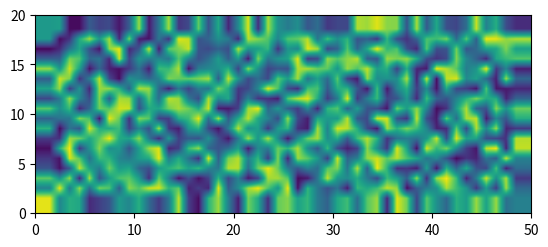

The script that saved this image:
import numpy as np
import matplotlib.animation as animation
import matplotlib.pyplot as plt

# Length of the rectangular region (L)
length_x = 20
length_y = 50

# Initialize UV values as constant
uv = np.ones((2, 20, 50))

# Add 1% noise to UV
uv = uv + uv * np.random.uniform(0, 1, uv.shape) / 100


def gierer_meinhard_2d(t, uv, a=0.4, d=40, gamma=1, b=1):
    u, v = uv
    # We have u(x) and v(x)
    # Assuming h = dx = 1, to get u(x + h)
    u_up = np.roll(u, shift=1, axis=0)
    v_up = np.roll(v, shift=1, axis=0)
    # Similarly for u(x - h), roll to opposite side
    u_down = np.roll(u, shift=-1, axis=0)
    v_down = np.roll(v, shift=-1, axis=0)
    #  Moving left
    u_left = np.roll(u, shift=1, axis=1)
    v_left = np.roll(v, shift=1, axis=1)
    #  Moving right
    u_right = np.roll(u, shift=-1, axis=1)
    v_right = np.roll(v, shift=-1, axis=1)
    # lapacian
    lu = u_right + u_left + u_up + u_down - 4 * u  # divided by h^2 = 1
    lv = v_right + v_left + v_up + v_down - 4 * v  # divided by h^2 = 1
    # implement the rest of pdes
    f = a - b * u + (u**2 / v)
    g = u**2 - v
    dudt = lu + gamma * f
    dvdt = d * lv + gamma * g
    return np.array([dudt, dvdt])


print(uv.shape)

# Create a figure and axis for plotting
fig, ax_uv = plt.subplots()

# Initialize the image object for animation
im = ax_uv.imshow(
    uv[1],
    interpolation="bilinear",
    origin="lower",
    extent=[0, length_y, 0, length_x],
)


def animate(frame: int):
    # Solve PDE
    num_iter = 50000
    dt = 0.0001
    dudt, dvdt = gierer_meinhard_2d(num_iter, uv)
    # Update UV
    # Update UV via Euler's method
    uv[0] = uv[0] + dudt * dt  # u
    uv[1] = uv[1] + dvdt * dt

    # Neumann boundary conditions in 2D
    uv[:, 0, :] = uv[:, 1, :]
    uv[:, -1, :] = uv[:, -2, :]
    uv[:, :, 0] = uv[:, :, 1]
    uv[:, :, -1] = uv[:, :, -2]
    im.set_array(uv[1])
    return (im,)


# im.set_clim(vmin=uv[1].min(), vmax=uv[1].max() + 0.1)

ani = animation.FuncAnimation(
    fig,
    animate,
    interval=1,
    blit=True,
)

plt.show()
